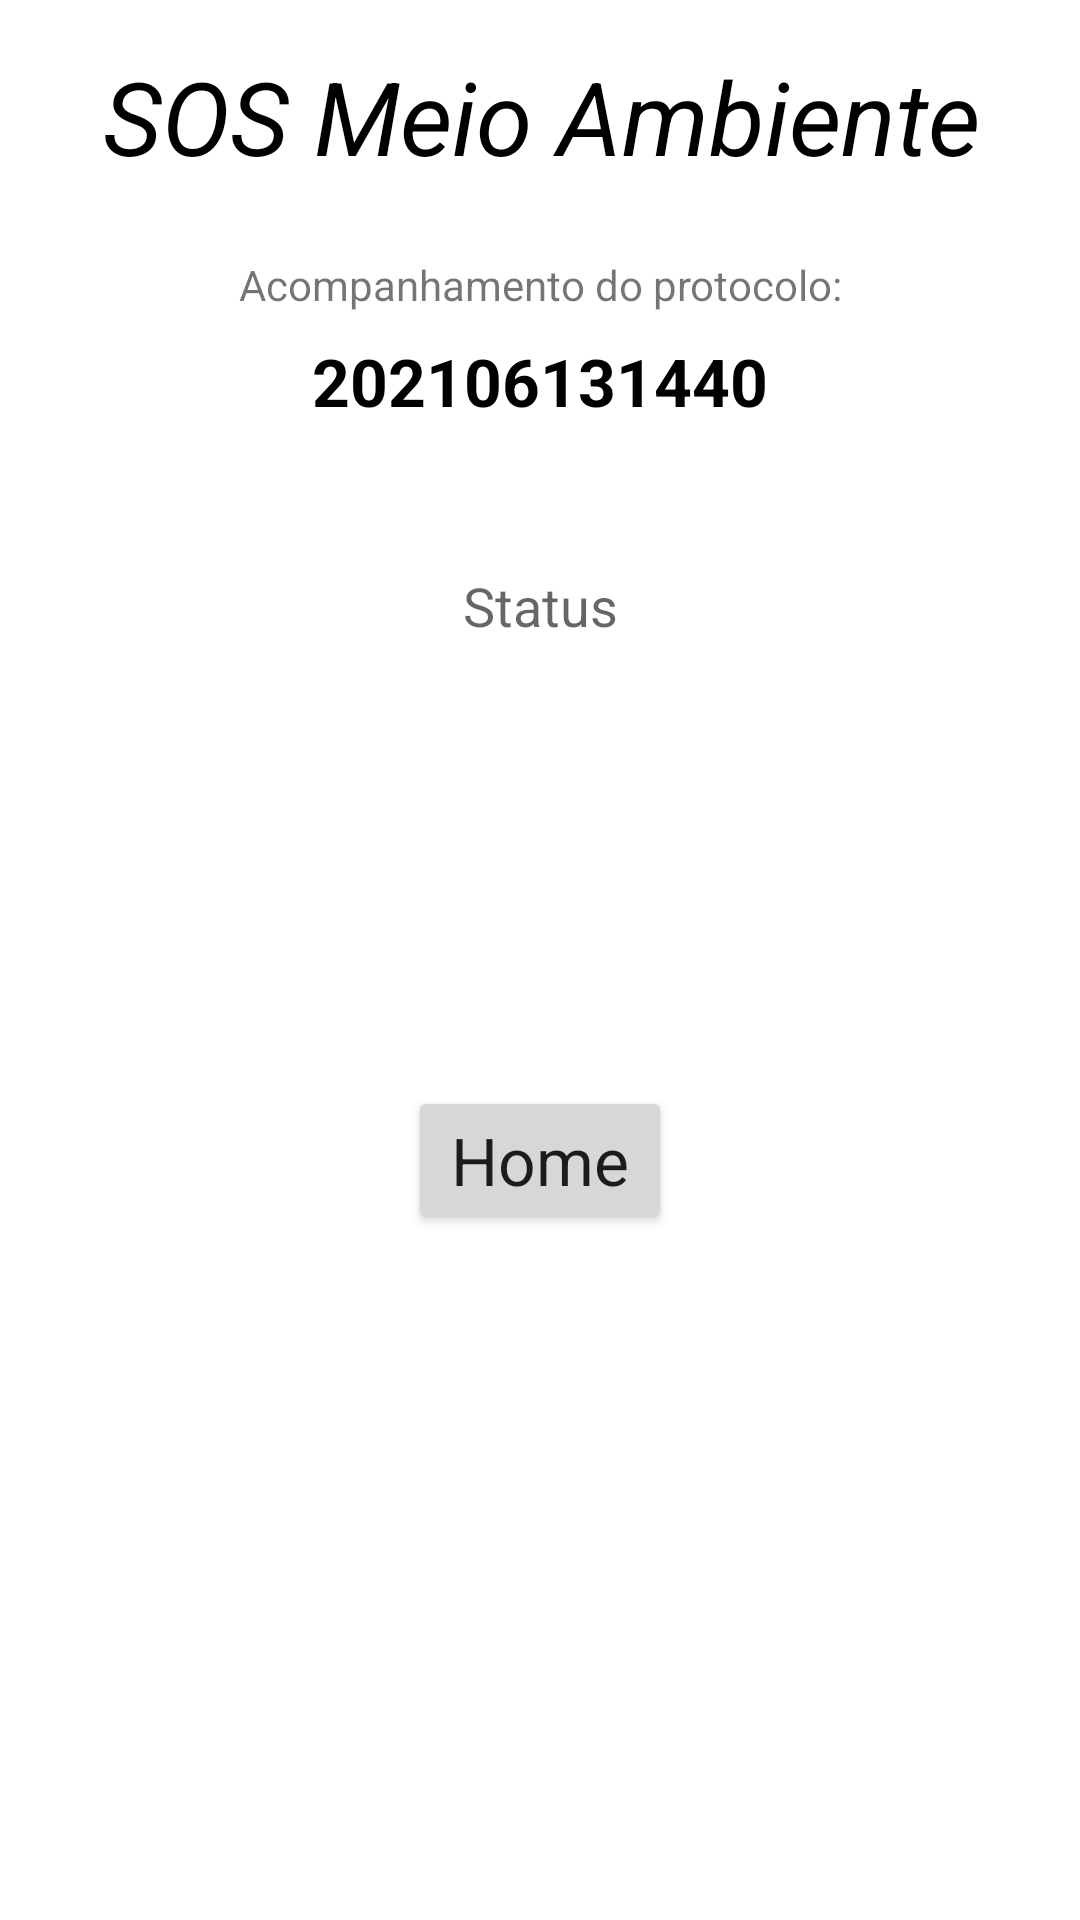

Reconstruct the res/layout file that produces this screen, plus the resources it refers to.
<!-- AndroidManifest.xml: application theme Theme.SOSMeioAmbiente -->
<!-- res/layout/activity_acompanha.xml -->
<?xml version="1.0" encoding="utf-8"?>
<androidx.constraintlayout.widget.ConstraintLayout xmlns:android="http://schemas.android.com/apk/res/android"
    xmlns:app="http://schemas.android.com/apk/res-auto"
    xmlns:tools="http://schemas.android.com/tools"
    android:layout_width="match_parent"
    android:layout_height="match_parent"
    tools:context=".ActivityAcompanha">

    <TextView
        android:id="@+id/textView"
        android:layout_width="wrap_content"
        android:layout_height="wrap_content"
        android:layout_marginTop="16dp"
        android:text="SOS Meio Ambiente"
        android:textAppearance="@style/TextAppearance.AppCompat.Display1"
        android:textColor="@color/black"
        android:textStyle="italic"
        app:layout_constraintEnd_toEndOf="parent"
        app:layout_constraintHorizontal_bias="0.508"
        app:layout_constraintStart_toStartOf="parent"
        app:layout_constraintTop_toTopOf="parent" />

    <TextView
        android:id="@+id/textView11"
        android:layout_width="wrap_content"
        android:layout_height="wrap_content"
        android:layout_marginTop="24dp"
        android:text="Acompanhamento do protocolo:"
        app:layout_constraintEnd_toEndOf="parent"
        app:layout_constraintStart_toStartOf="parent"
        app:layout_constraintTop_toBottomOf="@+id/textView" />

    <TextView
        android:id="@+id/textViewProtocolado"
        android:layout_width="wrap_content"
        android:layout_height="wrap_content"
        android:layout_marginTop="8dp"
        android:text="202106131440"
        android:textAppearance="@style/TextAppearance.AppCompat.Large"
        android:textColor="@color/black"
        android:textStyle="bold"
        app:layout_constraintEnd_toEndOf="parent"
        app:layout_constraintStart_toStartOf="parent"
        app:layout_constraintTop_toBottomOf="@+id/textView11" />

    <TextView
        android:id="@+id/textViewStatus"
        android:layout_width="match_parent"
        android:layout_height="wrap_content"
        android:padding="@android:dimen/app_icon_size"
        android:text="Status"
        android:textAlignment="center"
        android:textAppearance="@style/TextAppearance.AppCompat.Medium"
        app:layout_constraintEnd_toEndOf="parent"
        app:layout_constraintStart_toStartOf="parent"
        app:layout_constraintTop_toBottomOf="@+id/textViewProtocolado" />

    <ImageView
        android:id="@+id/ivAcompamento"
        android:layout_width="100dp"
        android:layout_height="100dp"
        app:layout_constraintEnd_toEndOf="parent"
        app:layout_constraintStart_toStartOf="parent"
        app:layout_constraintTop_toBottomOf="@+id/textViewStatus" />

    <Button
        android:id="@+id/button5"
        android:layout_width="wrap_content"
        android:layout_height="wrap_content"
        android:onClick="navegacaoHome"
        android:text="Home"
        android:textAppearance="@style/TextAppearance.AppCompat.Large"
        app:layout_constraintEnd_toEndOf="parent"
        app:layout_constraintStart_toStartOf="parent"
        app:layout_constraintTop_toBottomOf="@+id/ivAcompamento" />

</androidx.constraintlayout.widget.ConstraintLayout>
<!-- resources referenced by this layout -->
<resources>
  <style name="Theme.SOSMeioAmbiente" parent="Theme.MaterialComponents.DayNight.NoActionBar">
          
          <item name="colorPrimary">@color/purple_500</item>
          <item name="colorPrimaryVariant">@color/purple_700</item>
          <item name="colorOnPrimary">@color/white</item>
          
          <item name="colorSecondary">@color/teal_200</item>
          <item name="colorSecondaryVariant">@color/teal_700</item>
          <item name="colorOnSecondary">@color/black</item>
          
          <item name="android:statusBarColor" tools:targetApi="l">?attr/colorPrimaryVariant</item>
          
      </style>
  <!-- not gathered from this repository: default colours our renderer supplied (Android Studio template values) -->
  <color name="purple_500">#FF6200EE</color>
  <color name="purple_700">#FF3700B3</color>
  <color name="teal_200">#FF03DAC5</color>
  <color name="teal_700">#FF018786</color>
  <color name="black">#FF000000</color>
  <color name="white">#FFFFFFFF</color>
</resources>
